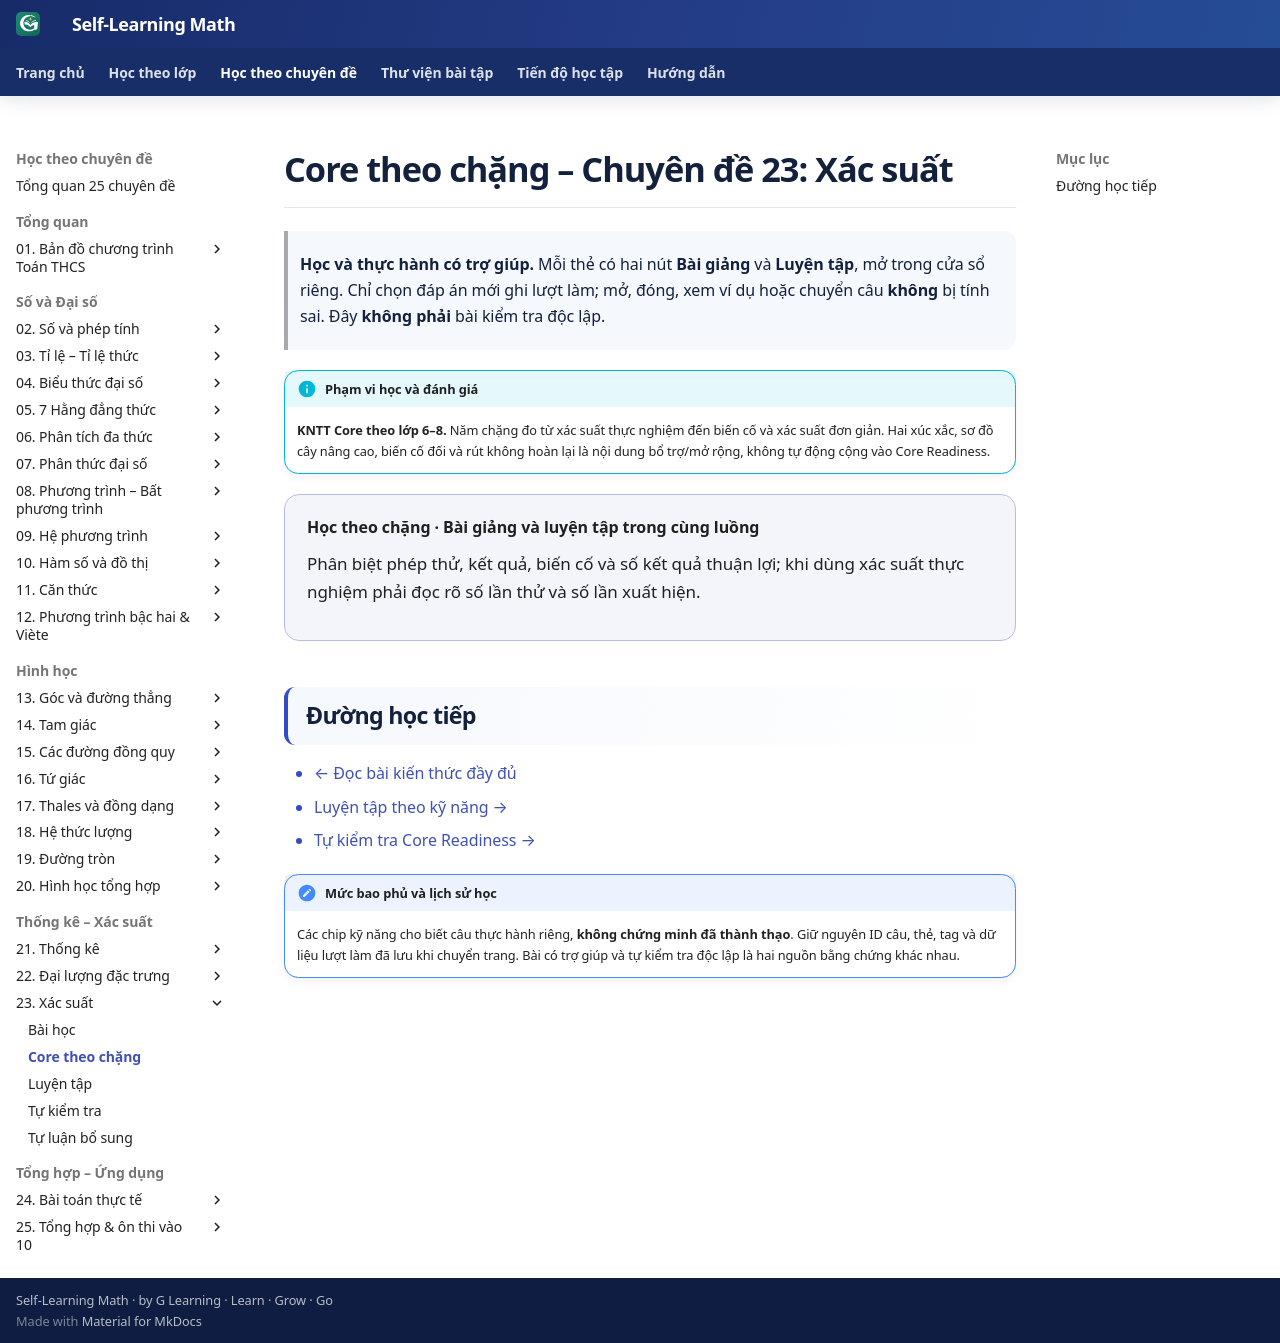

repository: TMA2015/roadmap-toan-thcs · page: kien-thuc/23-xac-suat/core/index.html · generator: mkdocs

---
title: "Core theo chặng · CĐ23"
---

# Core theo chặng – Chuyên đề 23: Xác suất

> **Học và thực hành có trợ giúp.** Mỗi thẻ có hai nút **Bài giảng** và **Luyện tập**, mở trong cửa sổ riêng. Chỉ chọn đáp án mới ghi lượt làm; mở, đóng, xem ví dụ hoặc chuyển câu **không** bị tính sai. Đây **không phải** bài kiểm tra độc lập.

!!! info "Phạm vi học và đánh giá"
    **KNTT Core theo lớp 6–8.** Năm chặng đo từ xác suất thực nghiệm đến biến cố và xác suất đơn giản. Hai xúc xắc, sơ đồ cây nâng cao, biến cố đối và rút không hoàn lại là nội dung bổ trợ/mở rộng, không tự động cộng vào Core Readiness.

<div class="topic-core-page-intro" data-topic-core-entry="23-xac-suat">
  <strong>Học theo chặng · Bài giảng và luyện tập trong cùng luồng</strong>
  <p>Phân biệt phép thử, kết quả, biến cố và số kết quả thuận lợi; khi dùng xác suất thực nghiệm phải đọc rõ số lần thử và số lần xuất hiện.</p>
</div>

## Đường học tiếp

- [← Đọc bài kiến thức đầy đủ](../index.md)
- [Luyện tập theo kỹ năng →](../bai-tap.md)
- [Tự kiểm tra Core Readiness →](../tu-kiem-tra.md)

!!! note "Mức bao phủ và lịch sử học"
    Các chip kỹ năng cho biết câu thực hành riêng, **không chứng minh đã thành thạo**. Giữ nguyên ID câu, thẻ, tag và dữ liệu lượt làm đã lưu khi chuyển trang. Bài có trợ giúp và tự kiểm tra độc lập là hai nguồn bằng chứng khác nhau.
